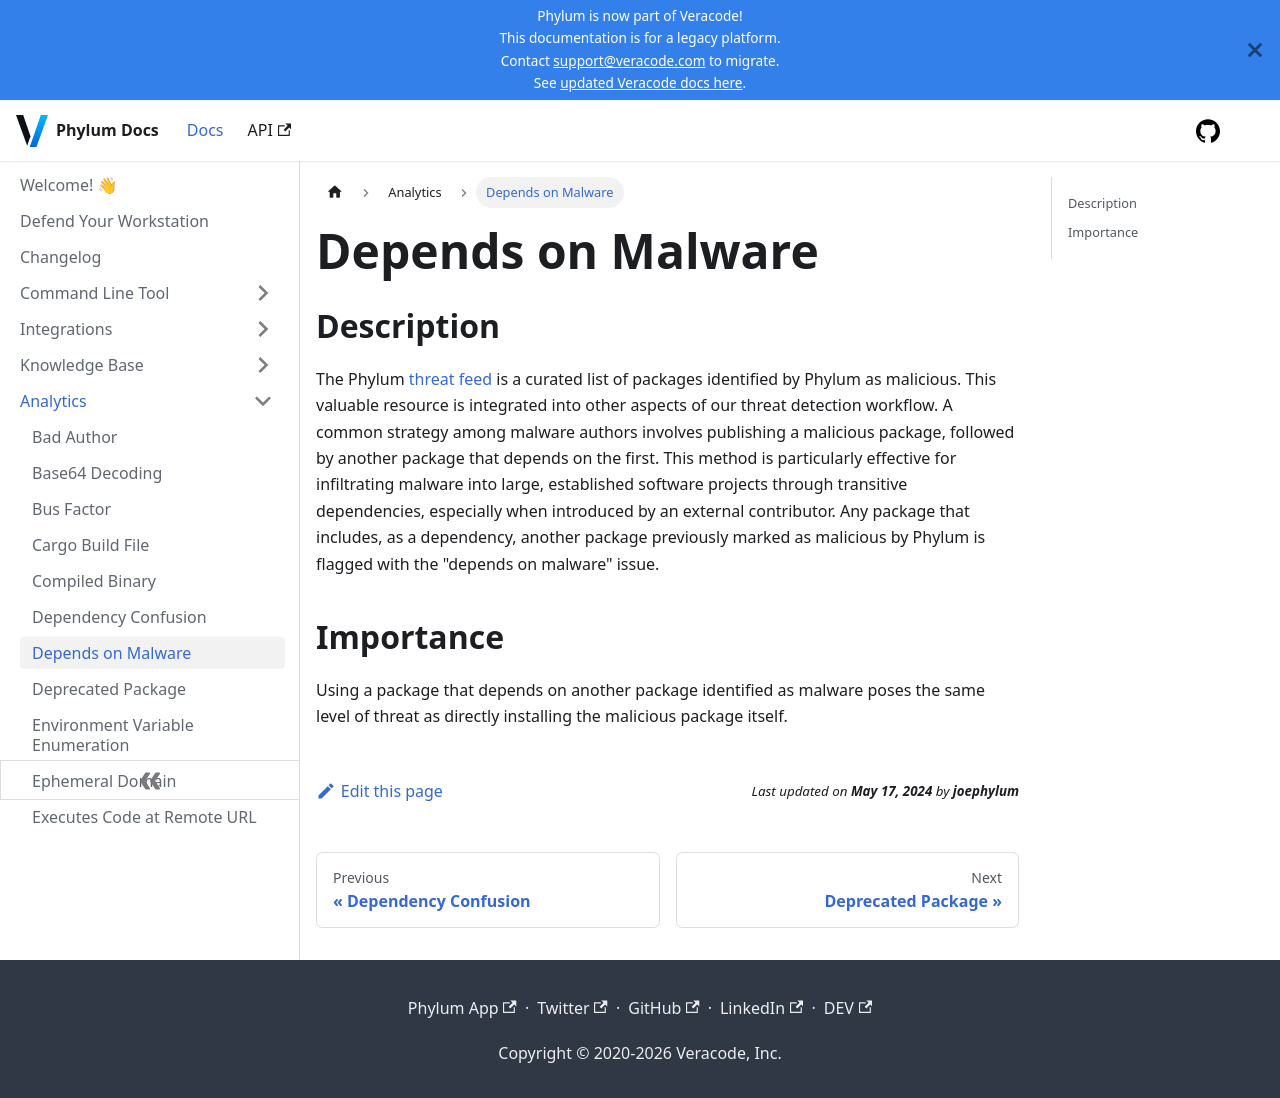

repository: phylum-dev/documentation · page: analytics/depends_on_malware.html · generator: docusaurus

# Depends on Malware

## Description

The Phylum [threat feed](https://docs.phylum.io/knowledge_base/threat_feed) is a curated list of packages identified by Phylum as malicious. This valuable resource is integrated into other aspects of our threat detection workflow. A common strategy among malware authors involves publishing a malicious package, followed by another package that depends on the first. This method is particularly effective for infiltrating malware into large, established software projects through transitive dependencies, especially when introduced by an external contributor. Any package that includes, as a dependency, another package previously marked as malicious by Phylum is flagged with the "depends on malware" issue.

## Importance

Using a package that depends on another package identified as malware poses the same level of threat as directly installing the malicious package itself.
